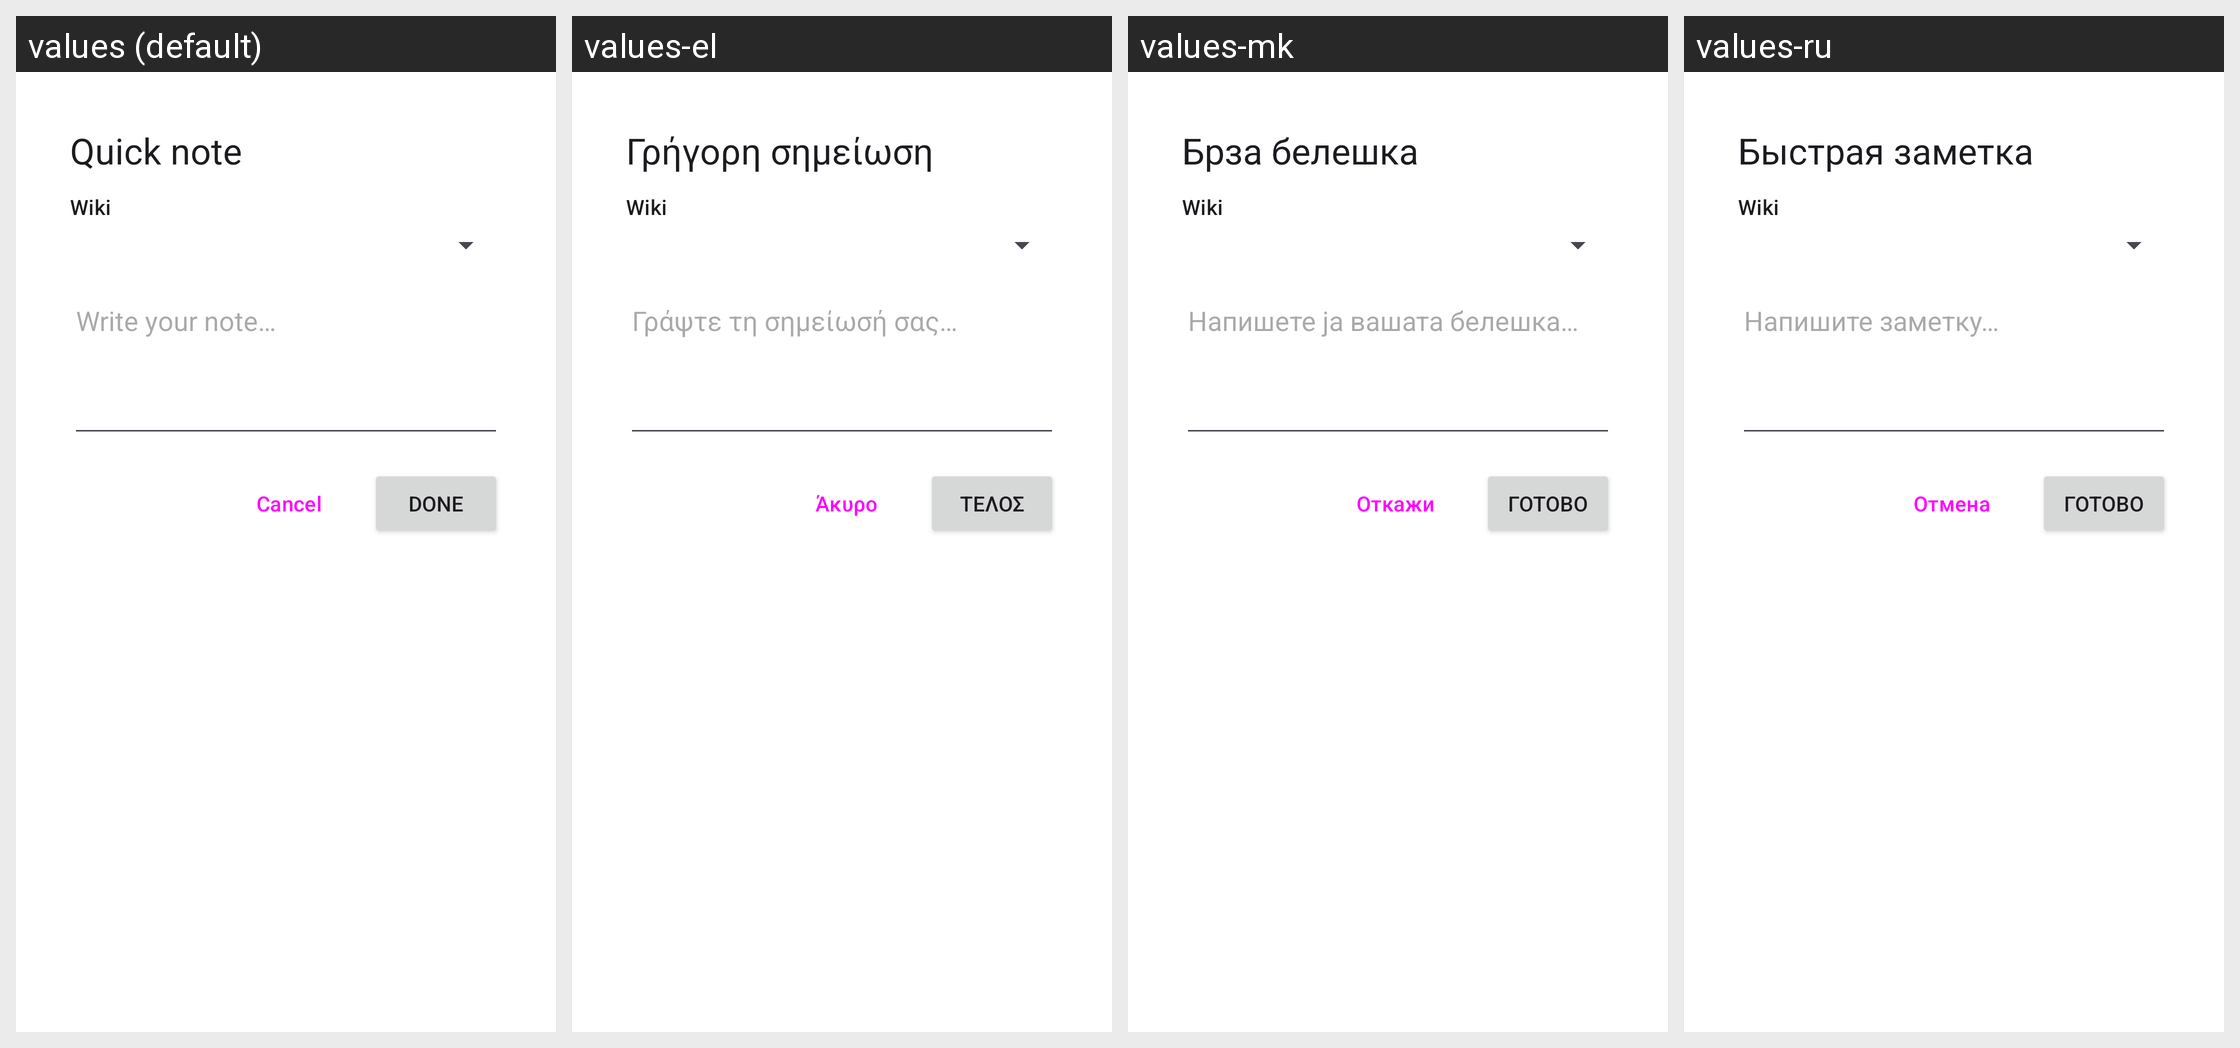

The Android screen above is rendered under several locales of the same app. Produce the string resources it draws, with the default and per-locale values.
Android screen res/layout/activity_quick_note.xml rendered under 4 locales, left to right: values (default), values-el, values-mk, values-ru. Device: Nexus 5 (rendered at 1080×1920; each locale shown at half size, 540×960, under a caption strip naming it); theme Theme.TiddlyDesktop.QuickNote.
Other locales in the repository, not shown: values-ar, values-ca, values-cs, values-da, values-de, values-es, values-fa, values-fr, values-hi, values-ia, values-it, values-iw, values-ja, values-ko, values-nl, values-pa, values-pl, values-pt, values-pt-rBR, values-sk, values-sl, values-sv, values-zh-rCN, values-zh-rTW.
Strings drawn on this screen, with the default value and each locale's value (text and hints the layout hard-codes, and strings that could not be matched under every locale, appear in the picture but are not listed):

quicknote_title
  values: Quick note
  values-el: Γρήγορη σημείωση
  values-mk: Брза белешка
  values-ru: Быстрая заметка

quicknote_wiki_label
  values: Wiki
  values-el: Wiki
  values-mk: Wiki
  values-ru: Wiki

quicknote_hint
  values: Write your note…
  values-el: Γράψτε τη σημείωσή σας…
  values-mk: Напишете ја вашата белешка…
  values-ru: Напишите заметку…

quicknote_done
  values: Done
  values-el: Τέλος
  values-mk: Готово
  values-ru: Готово
